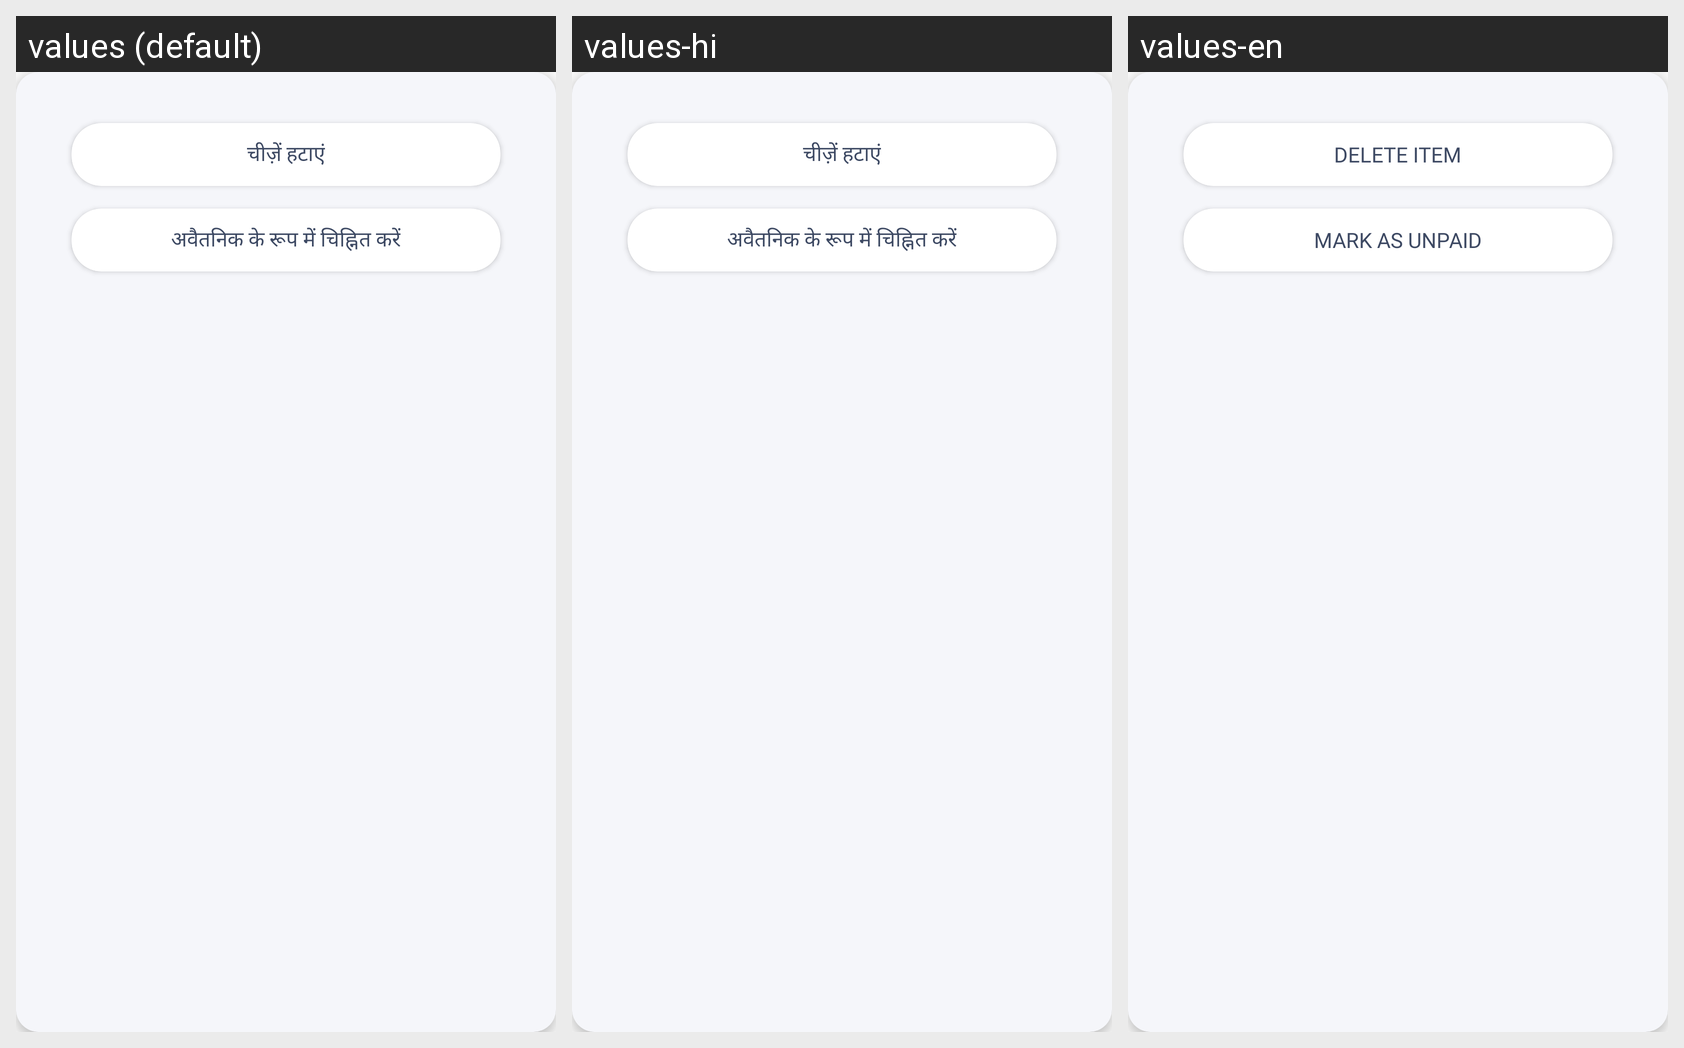

Here is an Android app screen in its default locale and in the app's own translations. Write out the translated-string differences for the strings that appear on this screen.
Android screen res/layout/dialog_menu_paid.xml rendered under 3 locales, left to right: values (default), values-hi, values-en. Device: Nexus 5 (rendered at 1080×1920; each locale shown at half size, 540×960, under a caption strip naming it); theme AppTheme.
Strings drawn on this screen, with the default value and each locale's value (text and hints the layout hard-codes, and strings that could not be matched under every locale, appear in the picture but are not listed):

delete_item
  values: चीज़ें हटाएं
  values-hi: चीज़ें हटाएं
  values-en: Delete Item

mark_as_unpaid
  values: अवैतनिक के रूप में चिह्नित करें
  values-hi: अवैतनिक के रूप में चिह्नित करें
  values-en: mark as UNPaid
